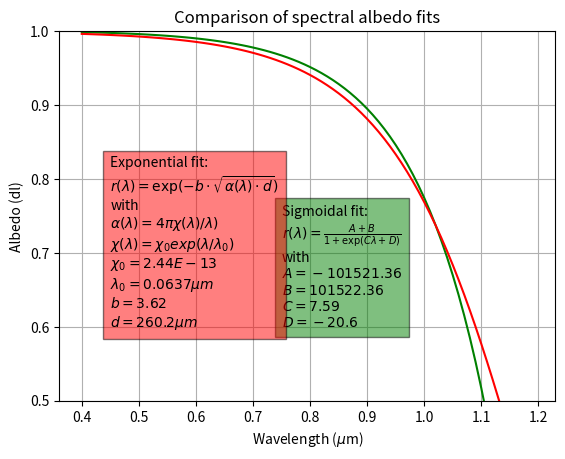

Reproduce this figure in Python.
import matplotlib.pyplot as plt
import numpy as np

# sigmoidal fit with 4 fitting parameters:
a = -101521.358793
b = 101522.35987677742
c = 7.58889
d = -20.6012

t = np.arange(0.4, 1.2, 0.01)
s = a + b / (1.0 + np.exp(c * t + d))
plt.plot(t, s, 'g')

# exponential expression erivedfrom grain diameter:
chi_0 = 2.44e-13
lambda_0 = 0.06367
b = 3.62
d = 260.18
s2 = np.exp(-b * np.sqrt(4 * np.pi * d * chi_0 * np.exp(t / lambda_0) / t))
plt.plot(t, s2, 'r')

plt.text(0.75, 0.6, 'Sigmoidal fit:\n'
                    r'$r(\lambda) = \frac{A + B}{1 + \exp(C \lambda + D)}$' '\n'
                    'with' '\n'
                    r'$A = -101521.36$' '\n'
                    r'$B = 101522.36$' '\n'
                    r'$C = 7.59$' '\n'
                    r'$D = -20.6$',
    style='italic', bbox={'facecolor': 'green', 'alpha': 0.5, 'pad': 5})

plt.text(0.45, 0.6, 'Exponential fit:\n'
                    r'$r(\lambda) = \exp(-b \cdot \sqrt {\alpha(\lambda) \cdot d})$' '\n'
                    'with' '\n'
                    r'$\alpha(\lambda) = 4 \pi\chi(\lambda)/\lambda)$' '\n'
                    r'$\chi(\lambda) = \chi_0 exp(\lambda/\lambda_0)$' '\n'
                    r'$\chi_0 = 2.44E-13$' '\n'
                    r'$\lambda_0 = 0.0637 \mu m$' '\n'
                    r'$b = 3.62$' '\n'
                    r'$d = 260.2 \mu m$',
    style='italic', bbox={'facecolor': 'red', 'alpha': 0.5, 'pad': 5})

plt.ylim([0.5, 1.0])
plt.xlabel('Wavelength ($\mu$m)')
plt.ylabel('Albedo (dl)')
plt.title('Comparison of spectral albedo fits')
plt.grid(True)
plt.savefig("comp_sigmoid_exp.png")

plt.show()
